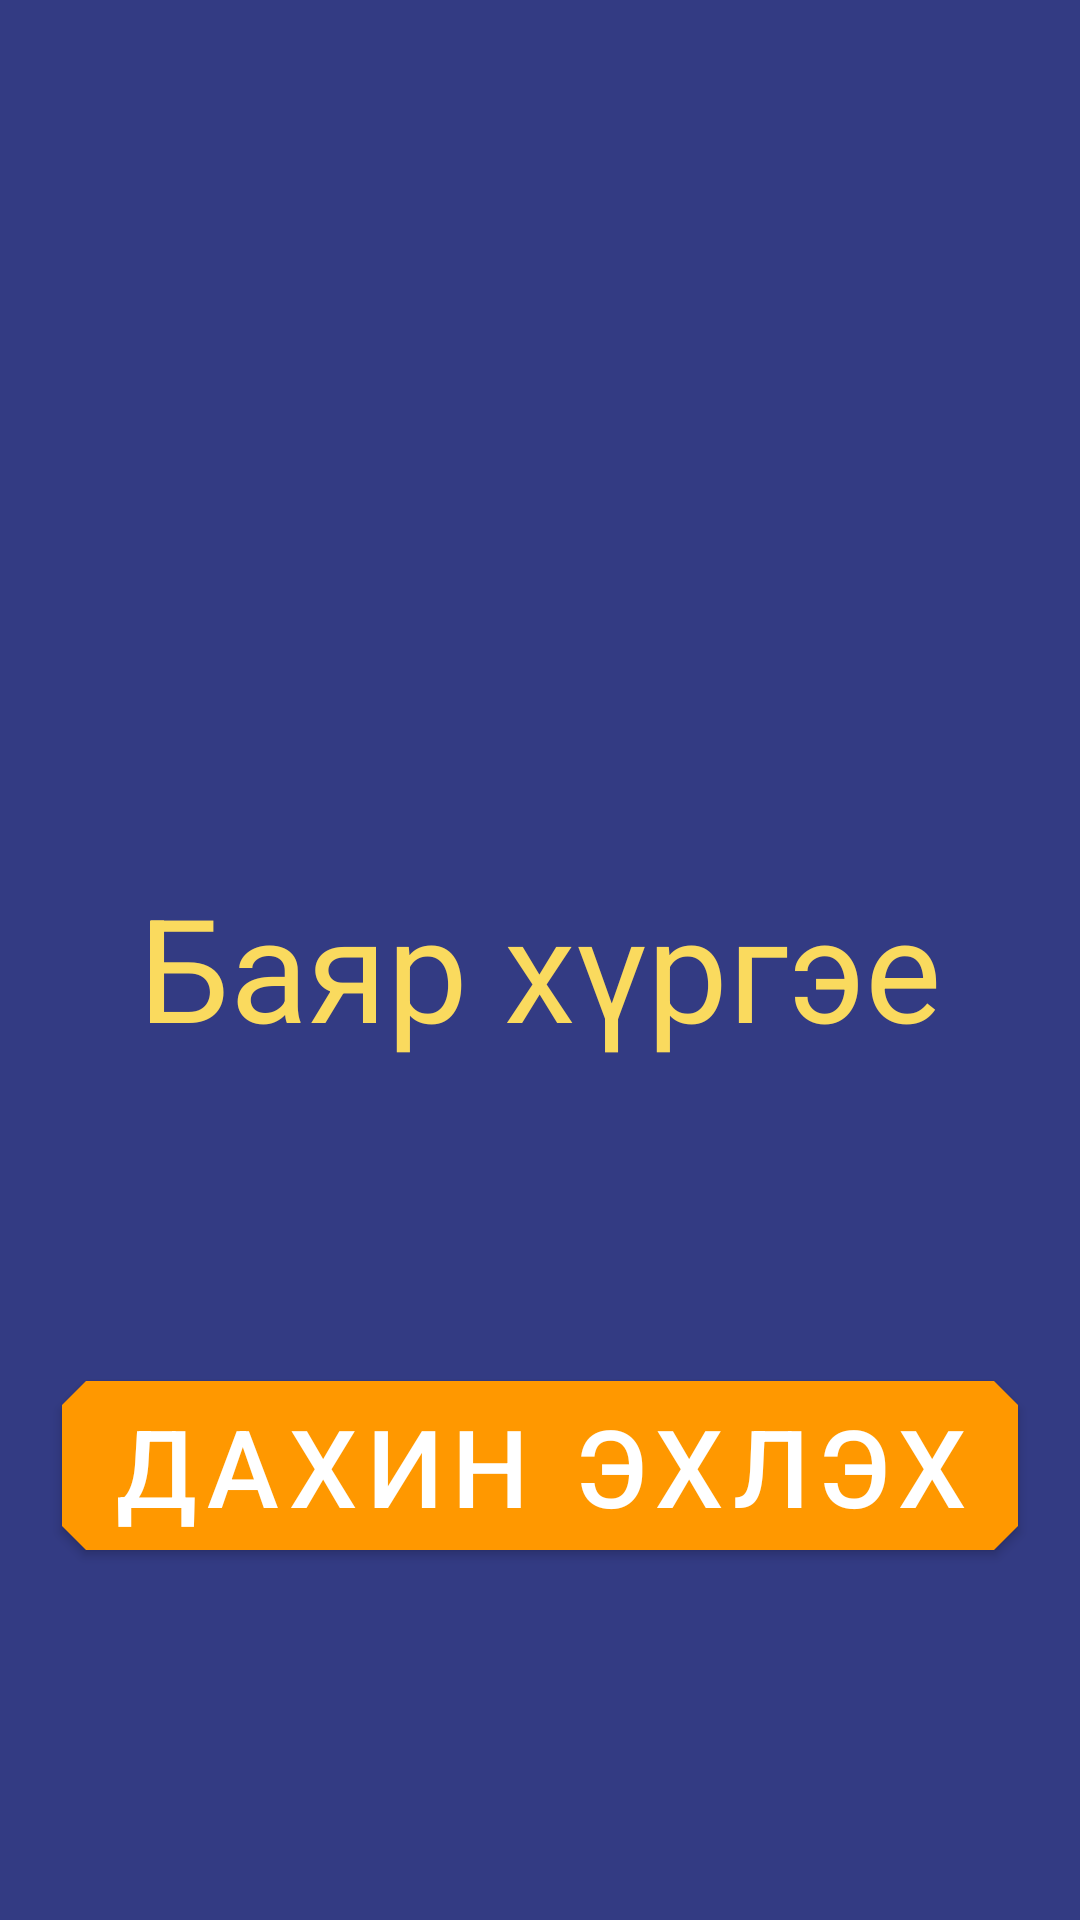

Here is an Android app screen rendered from its layout file. Give the layout XML and the strings, colors and styles it references.
<!-- AndroidManifest.xml: application theme AppTheme -->
<!-- res/layout/togsgol_heseg.xml -->
<?xml version="1.0" encoding="utf-8"?>
<RelativeLayout xmlns:android="http://schemas.android.com/apk/res/android"
    xmlns:app="http://schemas.android.com/apk/res-auto"
    xmlns:tools="http://schemas.android.com/tools"
    android:layout_width="match_parent"
    android:layout_height="match_parent"
    android:background="#333B83"
    tools:context=".Togsgol">

    <com.google.android.material.textview.MaterialTextView
        android:id="@+id/togsgol_zurag"
        android:layout_width="match_parent"
        android:layout_height="250dp"
        android:gravity="center"
        android:textSize="48sp"
        android:textColor="#000"
        android:layout_centerHorizontal="true"
        android:layout_margin="20dp"/>

    <com.google.android.material.textview.MaterialTextView
        android:layout_width="match_parent"
        android:layout_below="@id/togsgol_zurag"
        android:layout_height="wrap_content"
        android:textColor="#FADA5E"
        android:textSize="48sp"
        android:id="@+id/cong"
        android:gravity="center"
        android:text="Баяр хүргэе"/>

    <com.google.android.material.button.MaterialButton
        android:id="@+id/back"
        app:shapeAppearance="@style/ShapeAppearance.App.SmallComponent"
        android:layout_width="wrap_content"
        android:layout_marginTop="100dp"
        android:layout_height="wrap_content"
        android:layout_below="@id/cong"
        android:layout_centerHorizontal="true"
        android:layout_gravity="center"
        android:text="Дахин эхлэх"
        android:textSize="36sp"
        app:backgroundTint="#FF9800" />
</RelativeLayout>
<!-- resources referenced by this layout -->
<resources>
  <style name="ShapeAppearance.App.SmallComponent" parent="ShapeAppearance.MaterialComponents.SmallComponent">
          <item name="cornerFamily">cut</item>
          <item name="cornerSize">8dp</item>
      </style>
  <style name="AppTheme" parent="Theme.MaterialComponents.Light.NoActionBar">
          
          <item name="colorPrimary">@color/colorPrimary</item>
          <item name="colorPrimaryDark">@color/colorPrimaryDark</item>
          <item name="colorAccent">@color/colorAccent</item>
      </style>
  <!-- not gathered from this repository: default colours our renderer supplied (Android Studio template values) -->
  <color name="colorPrimary">#FF6200EE</color>
  <color name="colorPrimaryDark">#FF3700B3</color>
  <color name="colorAccent">#FF03DAC5</color>
</resources>
